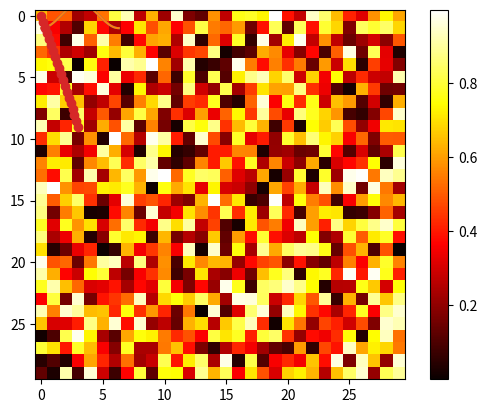

This figure's Python source:
# Our usual import.
import numpy as np

import numpy as np

a = np.array([0, 1, 2, 3])
a

L = range(1000)
%timeit [i**2 for i in L]

a = np.arange(1000)
%timeit a**2

help(np.array)

import numpy as np

a = np.array([0, 1, 2, 3])
a

a.ndim

a.shape

len(a)

b = np.array([[0, 1, 2], [3, 4, 5]])    # 2 x 3 array
b

b.ndim

b.shape

len(b)     # returns the size of the first dimension

c = np.array([[[1], [2]], [[3], [4]]])
c

c.shape

a = np.arange(10) # 0 .. n-1  (!)
a

b = np.arange(1, 9, 2) # start, end (exclusive), step
b

c = np.linspace(0, 1, 6)   # start, end, num-points
c

d = np.linspace(0, 1, 5, endpoint=False)
d

a = np.ones((3, 3))  # reminder: (3, 3) is a tuple
a

b = np.zeros((2, 2))
b

c = np.eye(3)
c

d = np.diag(np.array([1, 2, 3, 4]))
d

rng = np.random.default_rng(27446968)
a = rng.random(4)       # uniform in [0, 1]
a

b = rng.standard_normal(4)      # Gaussian
b

np.arange(1, 6)

np.arange(-5, 0)

np.arange(2, 10, 2)

np.linspace(0, 10, 15)

a = np.array([1, 2, 3])
a.dtype

b = np.array([1., 2., 3.])
b.dtype

c = np.array([1, 2, 3], dtype=float)
c.dtype

a = np.ones((3, 3))
a.dtype

e = np.array([True, False, False, True])
e.dtype

f = np.array(['Bonjour', 'Hello', 'Hallo'])
f.dtype     # <--- strings containing max. 7 letters

%matplotlib

import matplotlib.pyplot as plt  # the tidy way

# Example data
x = np.linspace(0, 2 * np.pi)
y = np.cos(x)

plt.plot(x, y)       # line plot
plt.show()           # <-- shows the plot (not needed with interactive plots)

plt.plot(x, y)       # line plot

x = np.linspace(0, 3, 20)
y = np.linspace(0, 9, 20)
plt.plot(x, y)       # line plot

plt.plot(x, y, 'o')  # dot plot

rng = np.random.default_rng(27446968)
image = rng.random((30, 30))
plt.imshow(image, cmap=plt.cm.hot)
plt.colorbar()

a = np.arange(10)
a

a[0], a[2], a[-1]

a[::-1]

a = np.diag(np.arange(3))
a

a[1, 1]

a[2, 1] = 10 # third line, second column
a

a[1]

a = np.arange(10)
a

a[2:9:3] # [start:end:step]

a[:4]

a[1:3]

a[::2]

a[3:]

a = np.arange(10)
a[5:] = 10
a

b = np.arange(5)
a[5:] = b[::-1]
a

a = np.ones((4, 4), dtype=int)
a[3, 1] = 6
a[2, 3] = 2
a

b = np.zeros((6, 5))
b[1:] = np.diag(np.arange(2, 7))
b

block = np.array([[4, 3], [2, 1]])
a = np.tile(block, (2, 3))
a

a = np.arange(10)
a

b = a[::2]
b

np.may_share_memory(a, b)

b[0] = 12
b

a   # (!)

a = np.arange(10)
c = a[::2].copy()  # force a copy
c[0] = 12
a

np.may_share_memory(a, c)

is_prime = np.ones((100,), dtype=bool)

is_prime[:2] = 0

N_max = int(np.sqrt(len(is_prime) - 1))
for j in range(2, N_max + 1):
    is_prime[2*j::j] = False

rng = np.random.default_rng(27446968)
a = rng.integers(0, 21, 15)
a

(a % 3 == 0)

mask = (a % 3 == 0)
extract_from_a = a[mask] # or,  a[a%3==0]
extract_from_a           # extract a sub-array with the mask

a[a % 3 == 0] = -1
a

a = np.arange(0, 100, 10)
a

a[[2, 3, 2, 4, 2]]  # note: [2, 3, 2, 4, 2] is a Python list

a[[9, 7]] = -100
a

a = np.arange(10)
idx = np.array([[3, 4], [9, 7]])
idx.shape

a[idx]

a = np.arange(12).reshape(3,4)
a

i = np.array([[0, 1], [1, 2]])
a[i, 2]  # same as a[i, 2 * np.ones((2, 2), dtype=int)]